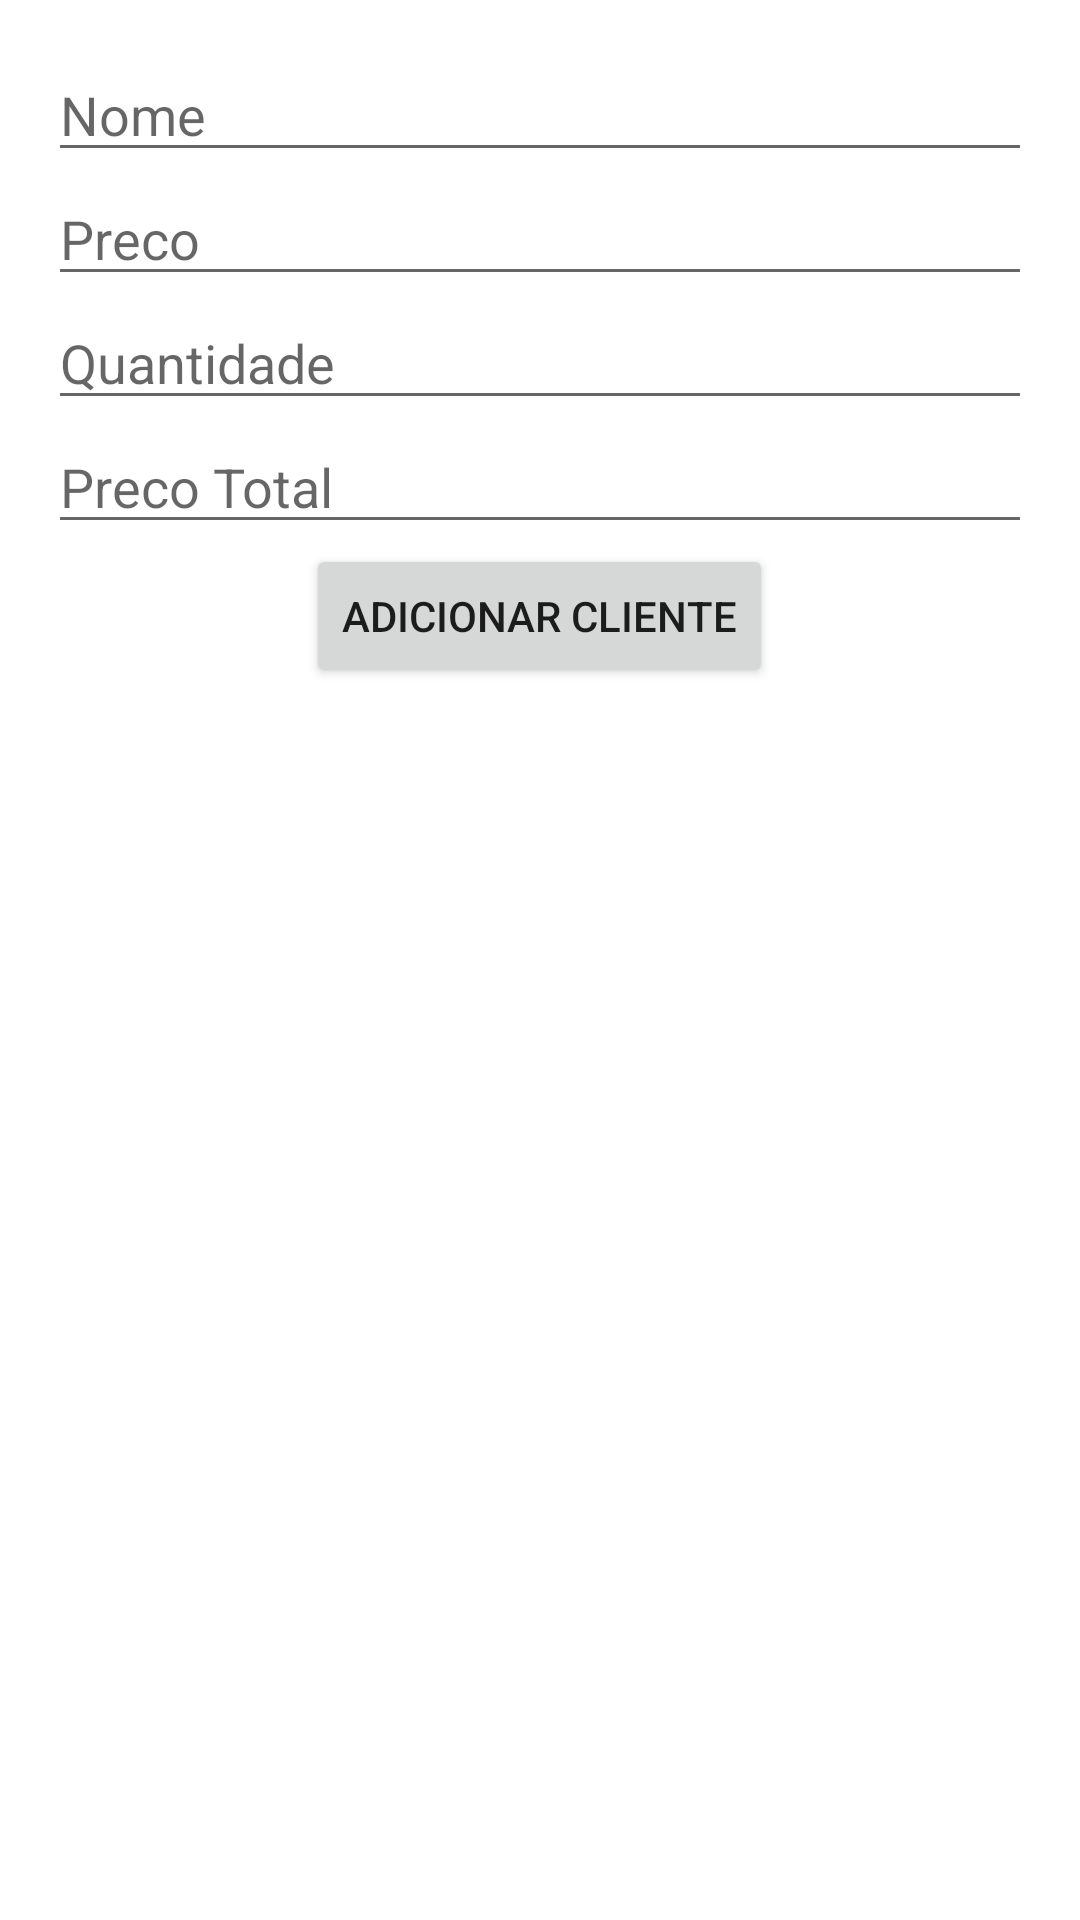

Layout XML and referenced resources for this Android screen:
<!-- AndroidManifest.xml: application theme Theme.Pedido -->
<!-- res/layout/main_activity.xml -->
<?xml version="1.0" encoding="utf-8"?>
<LinearLayout xmlns:android="http://schemas.android.com/apk/res/android"
    android:orientation="vertical"
    android:layout_width="match_parent"
    android:layout_height="match_parent"
    android:padding="16dp" >

    <EditText
        android:id="@+id/etNome"
        android:layout_width="match_parent"
        android:layout_height="wrap_content"
        android:hint="Nome"/>
    
    <EditText
        android:id="@+id/etPreco"
        android:layout_width="match_parent"
        android:layout_height="wrap_content"
        android:hint="Preco"
        android:inputType="numberDecimal"/>

    <EditText
        android:id="@+id/etQuantidade"
        android:layout_width="match_parent"
        android:layout_height="wrap_content"
        android:hint="Quantidade"
        android:inputType="number" />
    
    <EditText
        android:id="@+id/etPrecoTotal"
        android:layout_width="match_parent"
        android:layout_height="wrap_content"
        android:hint="Preco Total"
        android:inputType="number" />

    <Button
        android:id="@+id/btnAdicionar"
        android:layout_width="wrap_content"
        android:layout_height="wrap_content"
        android:text="Adicionar Cliente"
        android:layout_gravity="center" />

    <ListView
        android:id="@+id/listViewPedido"
        android:layout_width="match_parent"
        android:layout_height="wrap_content" />

</LinearLayout>
<!-- resources referenced by this layout -->
<resources>
  <style name="Theme.Pedido" parent="Theme.MaterialComponents.DayNight.DarkActionBar">
          
          <item name="colorPrimary">@color/purple_500</item>
          <item name="colorPrimaryVariant">@color/purple_700</item>
          <item name="colorOnPrimary">@color/white</item>
          
          <item name="colorSecondary">@color/teal_200</item>
          <item name="colorSecondaryVariant">@color/teal_700</item>
          <item name="colorOnSecondary">@color/black</item>
          
          <item name="android:statusBarColor">?attr/colorPrimaryVariant</item>
          
      </style>
  <!-- not gathered from this repository: default colours our renderer supplied (Android Studio template values) -->
  <color name="purple_500">#FF6200EE</color>
  <color name="purple_700">#FF3700B3</color>
  <color name="teal_200">#FF03DAC5</color>
  <color name="teal_700">#FF018786</color>
  <color name="black">#FF000000</color>
  <color name="white">#FFFFFFFF</color>
</resources>
